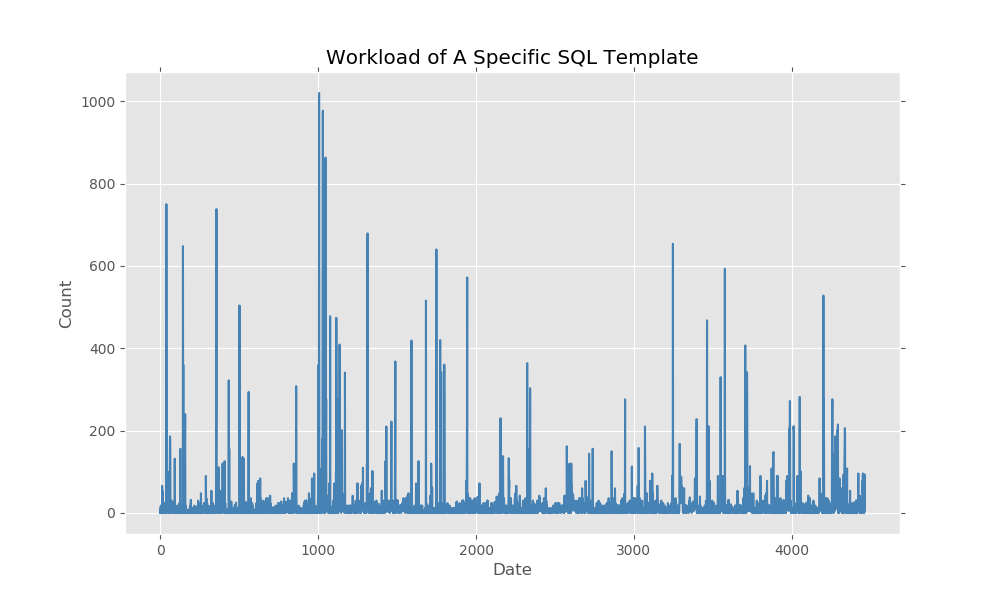

The table this chart was drawn from, first rows:
2019-01-01 00:00:00, 6
2019-01-01 00:10:00, 0
2019-01-01 00:20:00, 12
2019-01-01 00:30:00, 0
2019-01-01 00:40:00, 0
2019-01-01 00:50:00, 18
2019-01-01 01:00:00, 6
2019-01-01 01:10:00, 6
2019-01-01 01:20:00, 12
2019-01-01 01:30:00, 12
2019-01-01 01:40:00, 6
2019-01-01 01:50:00, 0
2019-01-01 02:00:00, 12
2019-01-01 02:10:00, 66
2019-01-01 02:20:00, 0
2019-01-01 02:30:00, 54
2019-01-01 02:40:00, 18
2019-01-01 02:50:00, 6
2019-01-01 03:00:00, 12
2019-01-01 03:10:00, 6
2019-01-01 03:20:00, 6
2019-01-01 03:30:00, 0
2019-01-01 03:40:00, 0
2019-01-01 03:50:00, 6
2019-01-01 04:00:00, 12
2019-01-01 04:10:00, 0
2019-01-01 04:20:00, 0
2019-01-01 04:30:00, 6
2019-01-01 04:40:00, 0
2019-01-01 04:50:00, 6
2019-01-01 05:00:00, 12
2019-01-01 05:10:00, 6
2019-01-01 05:20:00, 25
2019-01-01 05:30:00, 25
2019-01-01 05:40:00, 12
2019-01-01 05:50:00, 12
2019-01-01 06:00:00, 6
2019-01-01 06:10:00, 6
2019-01-01 06:20:00, 0
2019-01-01 06:30:00, 6
2019-01-01 06:40:00, 750
2019-01-01 06:50:00, 400
2019-01-01 07:00:00, 18
2019-01-01 07:10:00, 3
2019-01-01 07:20:00, 18
2019-01-01 07:30:00, 12
2019-01-01 07:40:00, 6
2019-01-01 07:50:00, 12
2019-01-01 08:00:00, 12
2019-01-01 08:10:00, 0
2019-01-01 08:20:00, 0
2019-01-01 08:30:00, 6
2019-01-01 08:40:00, 6
2019-01-01 08:50:00, 93
2019-01-01 09:00:00, 99
2019-01-01 09:10:00, 24
2019-01-01 09:20:00, 6
2019-01-01 09:30:00, 3
2019-01-01 09:40:00, 0
2019-01-01 09:50:00, 36
2019-01-01 10:00:00, 36
... 4,403 more rows
